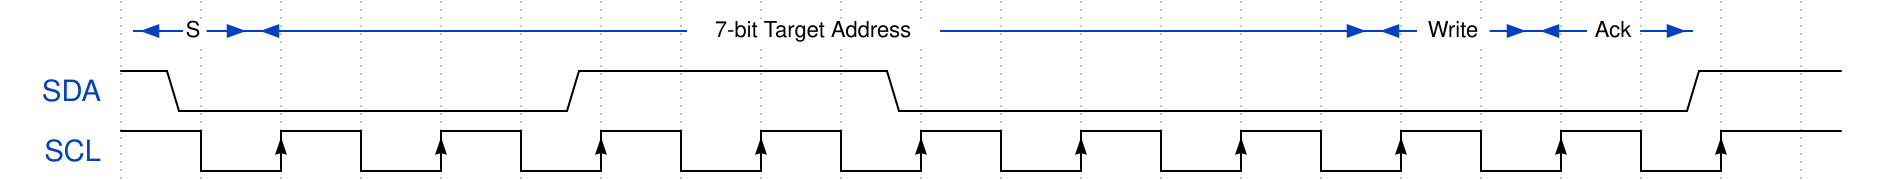

Give the WaveDrom (WaveJSON) description of this timing diagram.

{signal: [
    {
        node: 'A..B...C...D...E...F...G...H...I...J...K..L',
        period: 0.5,
    },
    {
        name: 'SDA',
        wave: '10.........1.......0...................1...',
        data: [
            "7-bit Address",
            "Read/Write",
            "Ack/Nack"
        ],
        period: 0.5
    },
    {
        name: 'SCL',
        wave: '1.l.H.l.H.l.H.l.H.l.H.l.H.l.H.l.H.l.H.l.H..',
        period: 0.5
    }
],
edge: ['A<->B S', 'B<->I 7-bit Target Address', 'I<->J Write', 'J<->K Ack'
]
}